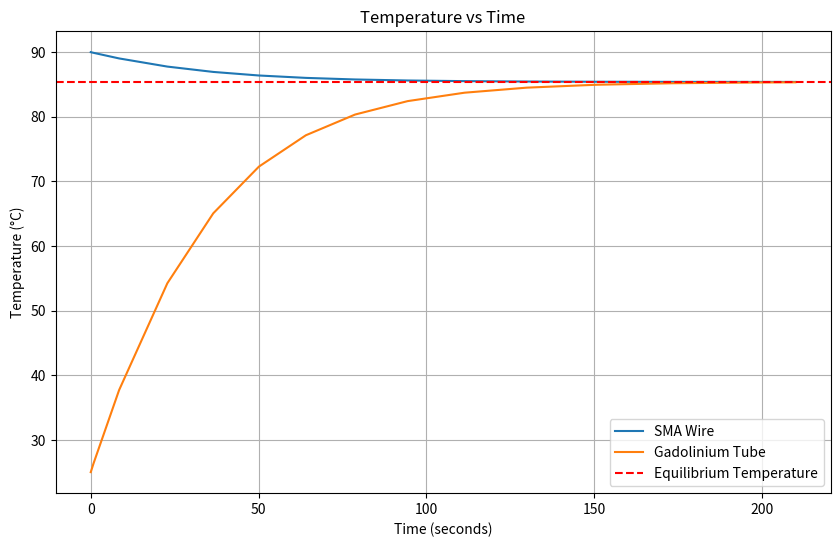

Reproduce this figure in Python.
import numpy as np
from scipy.integrate import solve_ivp

# Given constants
sigma = 5.67e-8  # Stefan-Boltzmann constant in W/m^2K^4

# Properties of SMA wire
rho_SMA = 6450  # kg/m^3
c_SMA = 836.8  # J/kgK
epsilon_SMA = 0.45
diameter_SMA = 0.51e-3  # m
length_SMA = 0.1  # m
T_SMA_initial = 90 + 273.15  # initial temperature in K

# Properties of Gadolinium tube
rho_Gadolinium = 7900  # kg/m^3
c_Gadolinium = 236  # J/kgK
epsilon_Gadolinium = 0.2
outer_diameter_Gadolinium = 0.60e-3  # m
inner_diameter_Gadolinium = 0.55e-3  # m
length_Gadolinium = 0.1  # m
T_Gadolinium_initial = 25 + 273.15  # initial temperature in K

# Effective emissivity
epsilon_eff = 1 / (1/epsilon_SMA + 1/epsilon_Gadolinium - 1)

# Surface area of the SMA wire (inner surface of the tube)
A_SMA = np.pi * diameter_SMA * length_SMA

# Mass of SMA wire
A_SMA_cross_section = np.pi * (diameter_SMA / 2) ** 2
m_SMA = rho_SMA * A_SMA_cross_section * length_SMA

# Mass of Gadolinium tube
A_Gadolinium_cross_section = np.pi * ((outer_diameter_Gadolinium / 2) ** 2 - (inner_diameter_Gadolinium / 2) ** 2)
m_Gadolinium = rho_Gadolinium * A_Gadolinium_cross_section * length_Gadolinium

# Equilibrium temperature calculation
T_eq = (m_SMA * c_SMA * T_SMA_initial + m_Gadolinium * c_Gadolinium * T_Gadolinium_initial) / (m_SMA * c_SMA + m_Gadolinium * c_Gadolinium)

# Time to reach equilibrium (using numerical approach)
def dTdt(t, T):
    T_SMA, T_Gadolinium = T
    dQdt = sigma * epsilon_eff * A_SMA * (T_SMA**4 - T_Gadolinium**4)
    dT_SMA_dt = -dQdt / (m_SMA * c_SMA)
    dT_Gadolinium_dt = dQdt / (m_Gadolinium * c_Gadolinium)
    return [dT_SMA_dt, dT_Gadolinium_dt]

# Initial temperatures
T_initial = [T_SMA_initial, T_Gadolinium_initial]

# Time span for the solution
t_span = (0, 210)

# Solve the system of ODEs
sol = solve_ivp(dTdt, t_span, T_initial, method='RK45', rtol=1e-6, atol=1e-8)

# Extract equilibrium time when temperatures are within a small tolerance of T_eq
t_eq_index = np.argmax(np.abs(sol.y[0] - T_eq) < 0.01)
time_to_equilibrium = sol.t[t_eq_index]

# Output results
print(f"Equilibrium Temperature: {T_eq:.2f} K")
print(f"Time to Equilibrium: {time_to_equilibrium:.2f} seconds")
import matplotlib.pyplot as plt

# Extracting the solution
t = sol.t
T_SMA = sol.y[0]
T_Gadolinium = sol.y[1]

# Plotting
plt.figure(figsize=(10, 6))
plt.plot(t, T_SMA - 273.15, label='SMA Wire')  # Convert to Celsius
plt.plot(t, T_Gadolinium - 273.15, label='Gadolinium Tube')  # Convert to Celsius
plt.axhline(y=T_eq - 273.15, color='r', linestyle='--', label='Equilibrium Temperature')

plt.title('Temperature vs Time')
plt.xlabel('Time (seconds)')
plt.ylabel('Temperature (°C)')
plt.legend()
plt.grid(True)
plt.show()
